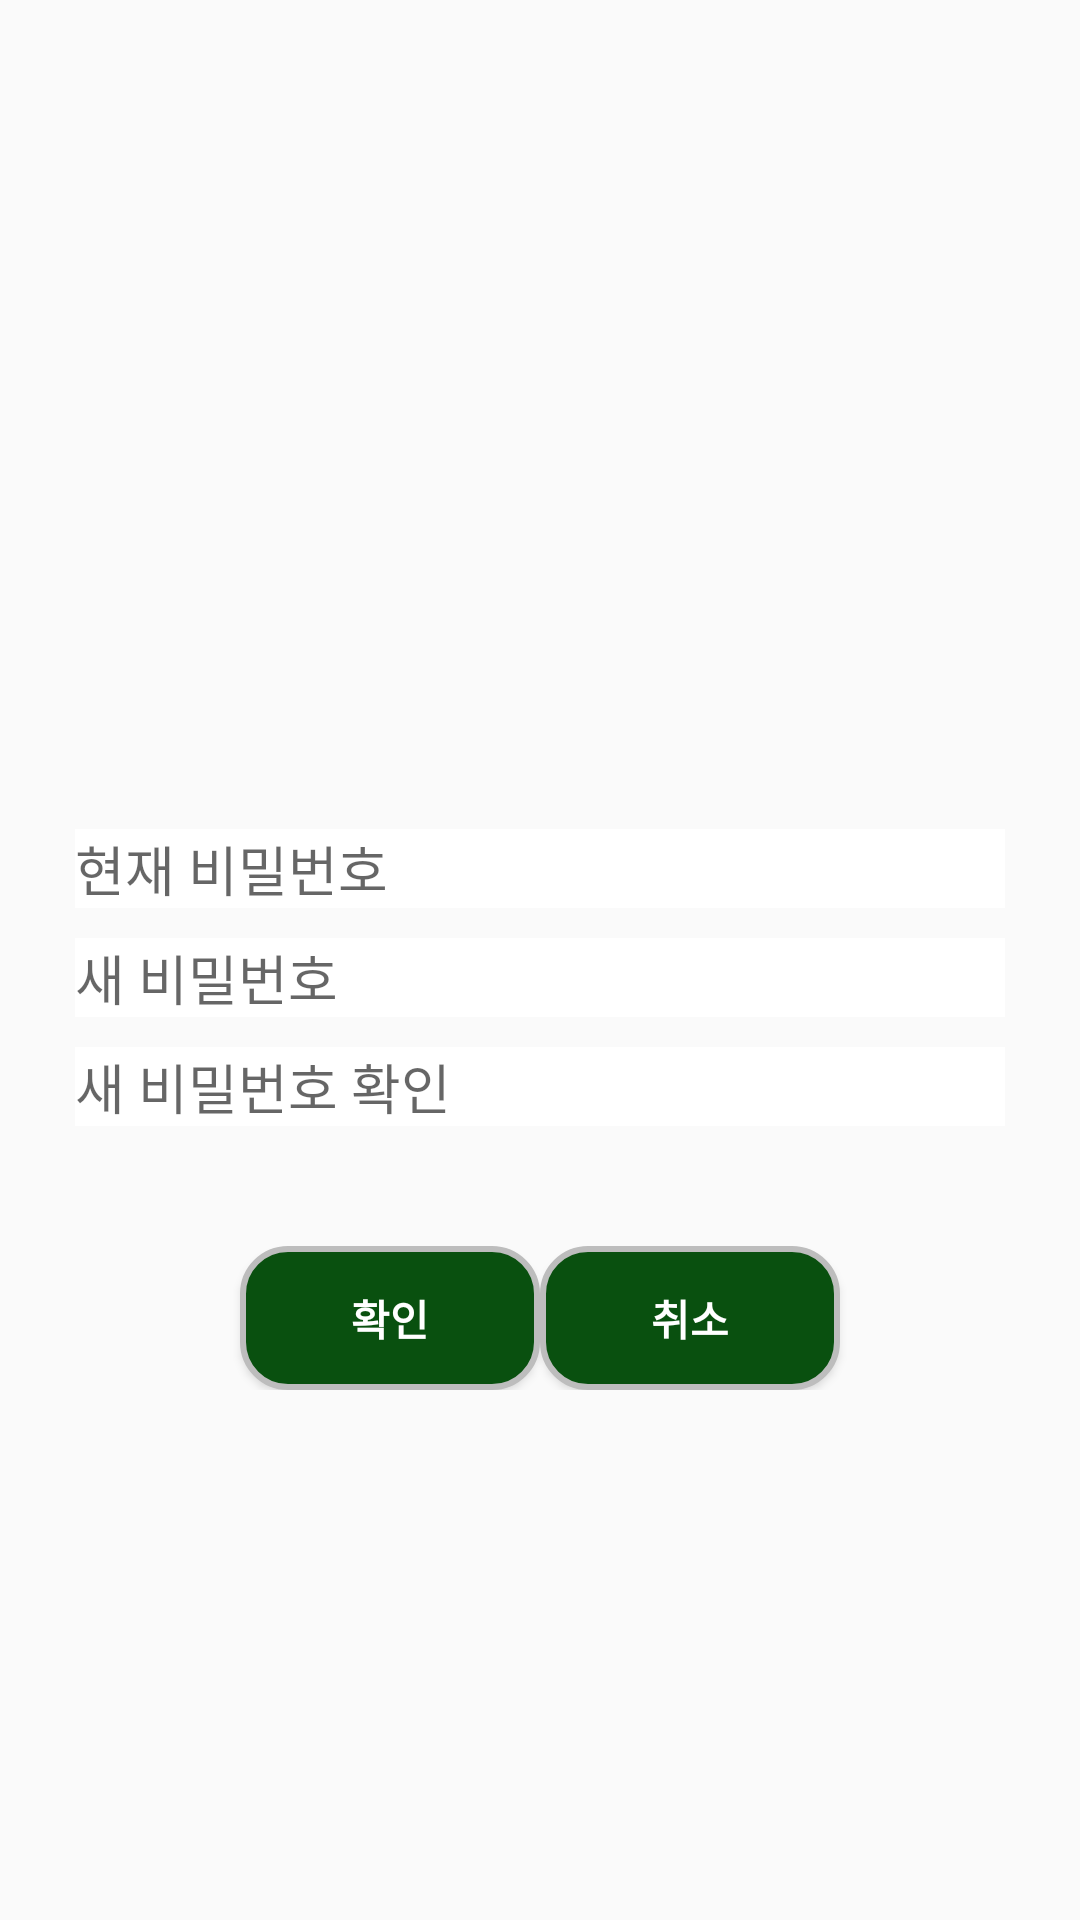

Android layout source for this screen:
<!-- AndroidManifest.xml: application theme AppTheme -->
<!-- res/layout/activity_m5_1.xml -->
<?xml version="1.0" encoding="utf-8"?>
<android.support.constraint.ConstraintLayout xmlns:android="http://schemas.android.com/apk/res/android"
    xmlns:app="http://schemas.android.com/apk/res-auto"
    xmlns:tools="http://schemas.android.com/tools"
    android:layout_width="match_parent"
    android:layout_height="match_parent"
    tools:context="com.mirimapp.mirim.activities.M51Activity">

    <ImageButton
        android:layout_width="70sp"
        android:layout_height="50sp"
        android:padding="5pt"
        app:layout_constraintTop_toTopOf="parent"
        app:layout_constraintRight_toRightOf="parent"
        android:scaleType="centerInside"
        android:src="@drawable/menu"
        android:background="@android:color/transparent"
        android:id="@+id/menu"
        />

    <android.support.v4.widget.DrawerLayout
        android:layout_width="0dp"
        android:layout_height="0dp"
        app:layout_constraintLeft_toLeftOf="parent"
        app:layout_constraintTop_toBottomOf="@id/menu"
        app:layout_constraintRight_toRightOf="parent"
        app:layout_constraintBottom_toBottomOf="parent"
        android:id="@+id/drawer">

        <LinearLayout
            android:layout_width="match_parent"
            android:layout_height="match_parent"
            android:orientation="vertical"
            android:gravity="center"
            android:layout_marginLeft="25dp"
            android:layout_marginRight="25dp">

            <EditText
                android:id="@+id/now_password"
                android:layout_width="match_parent"
                android:layout_height="wrap_content"
                android:hint="@string/now_passwd"
                android:imeActionId="6"
                android:imeActionLabel="string/prompt_password"
                android:imeOptions="actionUnspecified"
                android:inputType="textPassword"
                android:maxLines="1"
                android:singleLine="true"
                android:layout_marginBottom="10dp"
                android:layout_marginTop="50dp"
                android:background="#ffffff"/>

            <EditText
                android:id="@+id/new_password"
                android:layout_width="match_parent"
                android:layout_height="wrap_content"
                android:hint="@string/new_passwd"
                android:imeActionId="6"
                android:imeActionLabel="string/prompt_password"
                android:imeOptions="actionUnspecified"
                android:inputType="textPassword"
                android:maxLines="1"
                android:singleLine="true"
                android:layout_marginBottom="10dp"
                android:background="#ffffff"/>

            <EditText
                android:id="@+id/new_passwordck"
                android:layout_width="match_parent"
                android:layout_height="wrap_content"
                android:hint="@string/new_passwdck"
                android:imeActionId="6"
                android:imeActionLabel="string/prompt_password"
                android:imeOptions="actionUnspecified"
                android:inputType="textPassword"
                android:maxLines="1"
                android:singleLine="true"
                android:layout_marginBottom="10dp"
                android:background="#ffffff"/>

            <LinearLayout
                android:layout_width="match_parent"
                android:layout_height="wrap_content"
                android:orientation="horizontal"
                android:gravity="center"
                android:layout_marginTop="30dp">
                <Button
                    android:id="@+id/m51_btn_ck"
                    style="?android:textAppearanceSmall"
                    android:layout_width="100dp"
                    android:layout_gravity="center"
                    android:layout_height="wrap_content"
                    android:text="@string/ck"
                    android:textStyle="bold"
                    android:textColor="#ffffff"
                    android:background="@drawable/btn_design" />

                <Button
                    android:id="@+id/m51_btn_can"
                    style="?android:textAppearanceSmall"
                    android:layout_width="100dp"
                    android:layout_gravity="center"
                    android:layout_height="wrap_content"
                    android:text="@string/cancle"
                    android:textStyle="bold"
                    android:textColor="#ffffff"
                    android:background="@drawable/btn_design" />
            </LinearLayout>
        </LinearLayout>

        <include
            layout="@layout/activity_drawer" />

    </android.support.v4.widget.DrawerLayout>

</android.support.constraint.ConstraintLayout>
<!-- res/layout/activity_drawer.xml (included above) -->
<?xml version="1.0" encoding="utf-8"?>
<LinearLayout
    xmlns:android="http://schemas.android.com/apk/res/android"
    android:id="@+id/drawer"
    android:layout_width="260dp"
    android:layout_height="match_parent"
    android:layout_gravity="right"
    android:background="#09500f"
    android:orientation="vertical"
    android:padding="5dp" >

    <LinearLayout
        android:layout_width="match_parent"
        android:layout_height="70dp"
        android:orientation="vertical"
        android:gravity="center"
        android:layout_marginBottom="20dp"
        android:layout_marginTop="10dp"
        android:background="@android:drawable/editbox_background"
        android:paddingLeft="20px"
        android:paddingRight="20px"
        android:textSize="15dp"
        >
        <TextView
            android:id="@+id/drawer_text"
            android:layout_width="match_parent"
            android:layout_height="wrap_content"
            android:paddingLeft="20px"
            android:paddingRight="20px"
            android:textSize="15dp"
            android:text="@string/logout"
            android:gravity="center"
            />
        <Button
            android:id="@+id/drawer_btn_out"
            style="?android:textAppearanceSmall"
            android:layout_width="200dp"
            android:layout_gravity="center"
            android:layout_height="wrap_content"
            android:layout_marginTop="3dp"
            android:layout_marginBottom="7dp"
            android:text="@string/signout"
            android:textStyle="bold"
            android:textColor="#ffffff"
            android:background="@drawable/btn_design" />

    </LinearLayout>

    <LinearLayout
        android:layout_width="match_parent"
        android:layout_height="40dp"
        android:background="@drawable/shape"
        android:gravity="center"
        android:orientation="vertical"
        android:padding="1px">

        <Button
            android:id="@+id/button_drawer_to_dormitory_activity"
            android:layout_width="match_parent"
            android:gravity="center"
            android:layout_height="match_parent"
            android:background="#ffffff"
            android:text="@string/title_2"/>
    </LinearLayout>
    <LinearLayout
        android:layout_width="match_parent"
        android:layout_height="40dp"
        android:background="@drawable/shape"
        android:gravity="center"
        android:orientation="vertical"
        android:padding="1px"
        >

        <Button
            android:id="@+id/button_drawer_to_board_activity"
            android:layout_width="match_parent"
            android:gravity="center"
            android:layout_height="match_parent"
            android:background="#ffffff"
            android:text="@string/title_3"/>
    </LinearLayout>

    <LinearLayout
        android:layout_width="match_parent"
        android:layout_height="40dp"
        android:background="@drawable/shape"
        android:gravity="center"
        android:orientation="vertical"
        android:padding="1px"
        >

        <Button
            android:id="@+id/button_drawer_to_market_activity"
            android:layout_width="match_parent"
            android:gravity="center"
            android:layout_height="match_parent"
            android:background="#ffffff"
            android:text="@string/title_4"/>
    </LinearLayout>

    <LinearLayout
        android:layout_width="match_parent"
        android:layout_height="40dp"
        android:background="@drawable/shape"
        android:gravity="center"
        android:orientation="vertical"
        android:padding="1px"
        >

        <Button
            android:id="@+id/button_drawer_to_mypage_activity"
            android:layout_width="match_parent"
            android:gravity="center"
            android:layout_height="match_parent"
            android:background="#ffffff"
            android:text="@string/title_5"/>
    </LinearLayout>

</LinearLayout>
<!-- resources referenced by this layout -->
<resources>
  <!-- drawable btn_design (drawable) -->
  <?xml version="1.0" encoding="utf-8"?>
  <shape xmlns:android="http://schemas.android.com/apk/res/android"
      android:shape="rectangle" android:padding = "10dp">
      <solid android:color="#09500f"></solid>
      <corners
          android:bottomLeftRadius="15dp"
          android:bottomRightRadius="15dp"
          android:topLeftRadius="15dp"
          android:topRightRadius="15dp"></corners>
      <stroke android:width="2dp"
          android:color="#BDBDBD"></stroke>
  </shape>
  <!-- drawable shape (drawable) -->
  <?xml version="1.0" encoding="utf-8"?>
  <shape xmlns:android="http://schemas.android.com/apk/res/android" android:shape="rectangle" >
      <solid android:color="#333333" />
      <stroke android:width="1dip" android:color="#4fa5d5"/>
  </shape>
  <string name="cancle"> 취소 </string>
  <string name="ck"> 확인 </string>
  <string name="logout"> 님</string>
  <string name="new_passwd"> 새 비밀번호 </string>
  <string name="new_passwdck"> 새 비밀번호 확인 </string>
  <string name="now_passwd"> 현재 비밀번호 </string>
  <string name="signout">로그아웃</string>
  <string name="title_2">기숙사</string>
  <string name="title_3">익명 게시판</string>
  <string name="title_4">중고장터</string>
  <string name="title_5">내 페이지</string>
  <style name="AppTheme" parent="Theme.AppCompat.Light.DarkActionBar">
          
          <item name="colorPrimary">@color/color_theme</item>
          <item name="colorPrimaryDark">@color/color_theme_dark</item>
          <item name="colorAccent">@color/color_theme_text</item>
      </style>
  <color name="color_theme">#098015</color>
  <color name="color_theme_dark">#FF09500F</color>
  <color name="color_theme_text">#ffffff</color>
</resources>
